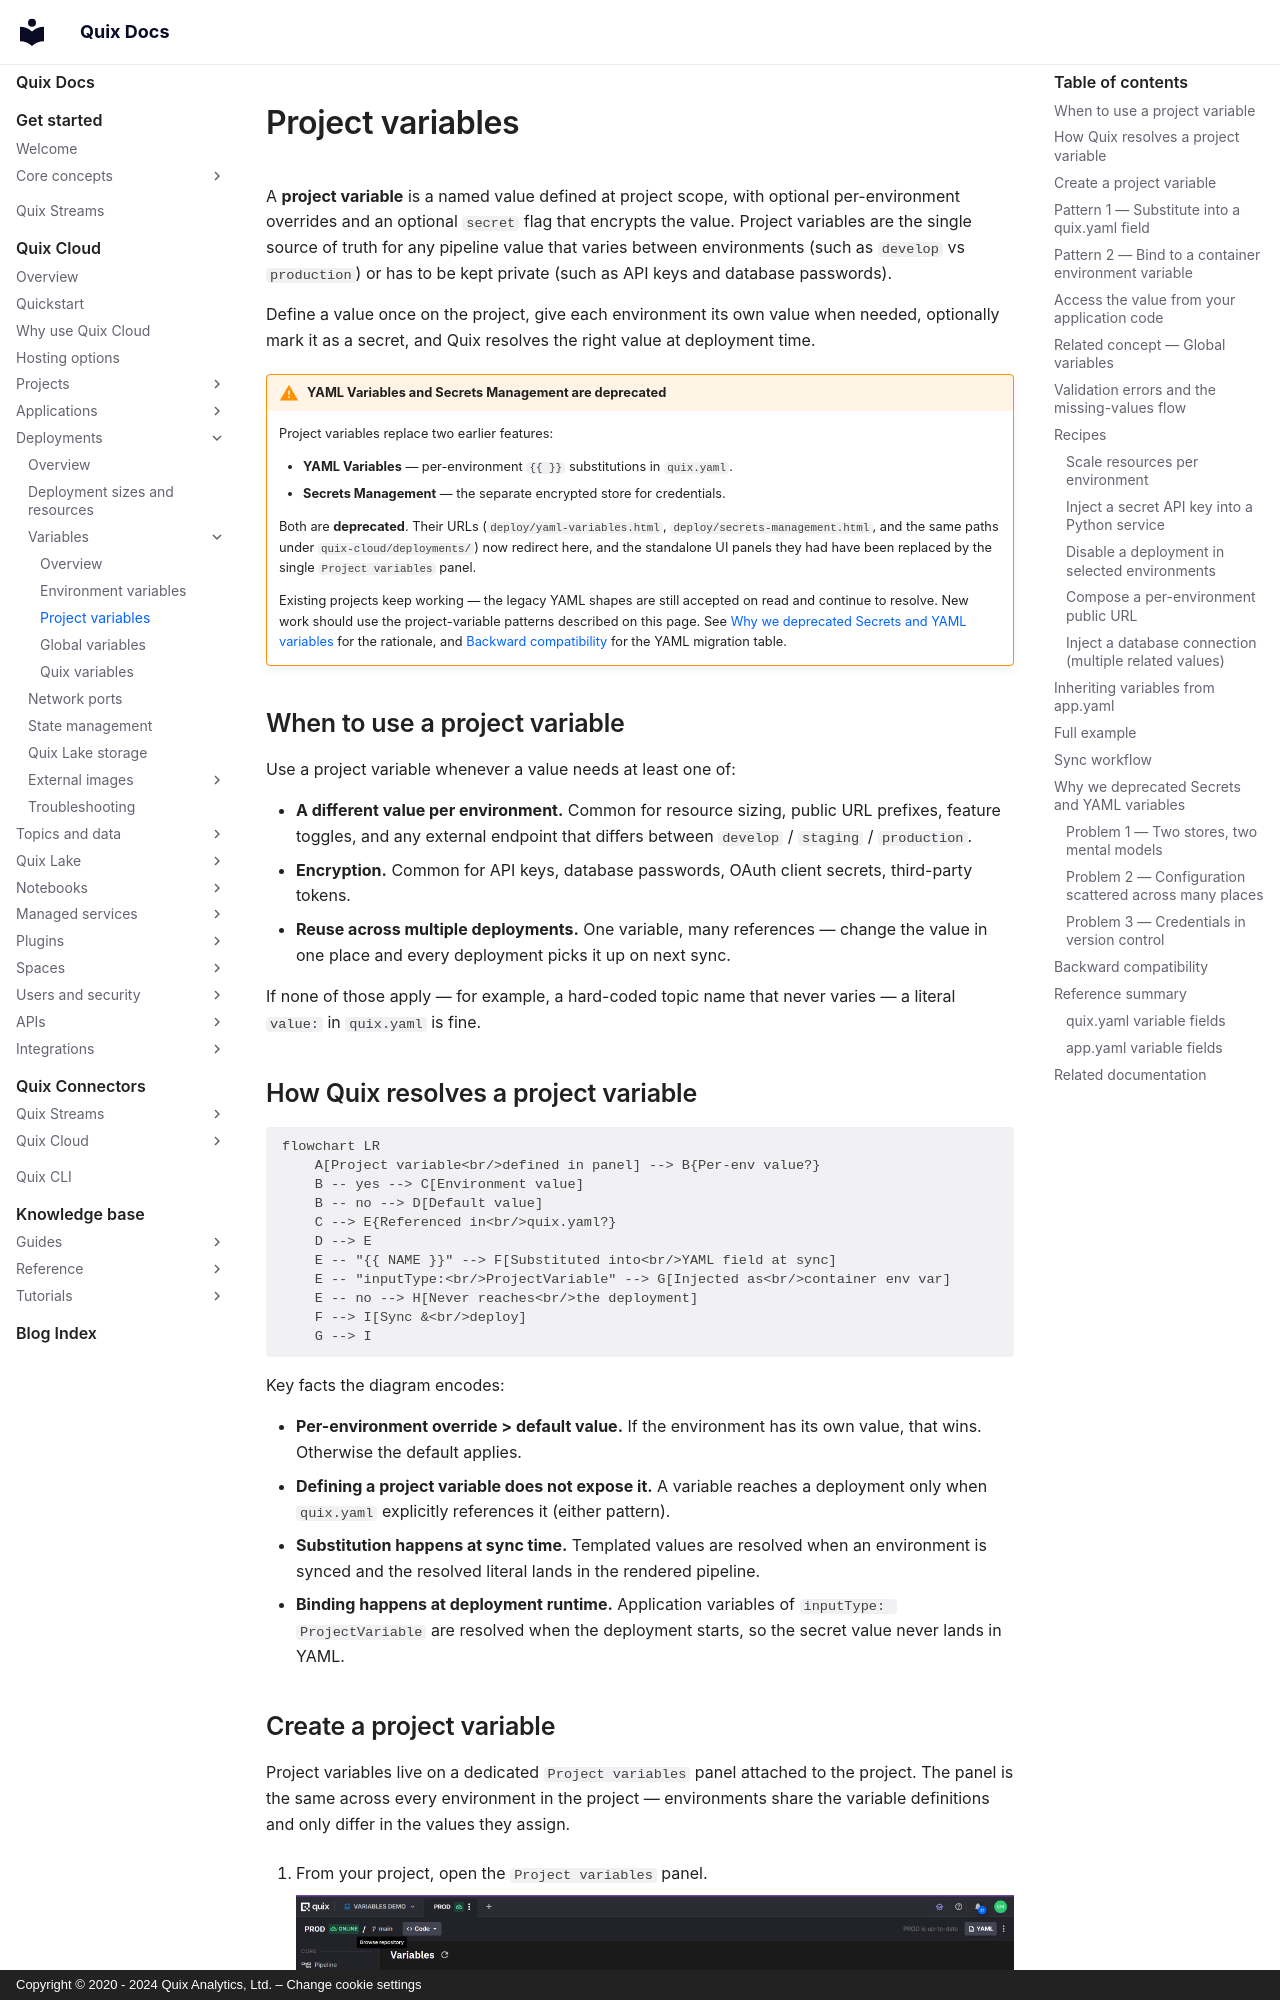

repository: quixio/quix-docs · page: quix-cloud/deployments/project-variables/index.html · generator: mkdocs · copyright: Copyright © 2020 - 2024 Quix Analytics, Ltd. – Change cookie settings

---
title: Project variables
description: Single store for any pipeline value that varies between environments or has to be kept private. Define once, override per environment, optionally encrypt as a secret.
---

# Project variables

A **project variable** is a named value defined at project scope, with optional per-environment overrides and an optional `secret` flag that encrypts the value. Project variables are the single source of truth for any pipeline value that varies between environments (such as `develop` vs `production`) or has to be kept private (such as API keys and database passwords).

Define a value once on the project, give each environment its own value when needed, optionally mark it as a secret, and Quix resolves the right value at deployment time.

!!! warning "YAML Variables and Secrets Management are deprecated"

    Project variables replace two earlier features:

    * **YAML Variables** — per-environment `{{ }}` substitutions in `quix.yaml`.
    * **Secrets Management** — the separate encrypted store for credentials.

    Both are **deprecated**. Their URLs (`deploy/yaml-variables.html`, `deploy/secrets-management.html`, and the same paths under `quix-cloud/deployments/`) now redirect here, and the standalone UI panels they had have been replaced by the single `Project variables` panel.

    Existing projects keep working — the legacy YAML shapes are still accepted on read and continue to resolve. New work should use the project-variable patterns described on this page. See [Why we deprecated Secrets and YAML variables](#why-we-deprecated-secrets-and-yaml-variables) for the rationale, and [Backward compatibility](#backward-compatibility) for the YAML migration table.

## When to use a project variable

Use a project variable whenever a value needs at least one of:

* **A different value per environment.** Common for resource sizing, public URL prefixes, feature toggles, and any external endpoint that differs between `develop` / `staging` / `production`.
* **Encryption.** Common for API keys, database passwords, OAuth client secrets, third-party tokens.
* **Reuse across multiple deployments.** One variable, many references — change the value in one place and every deployment picks it up on next sync.

If none of those apply — for example, a hard-coded topic name that never varies — a literal `value:` in `quix.yaml` is fine.
